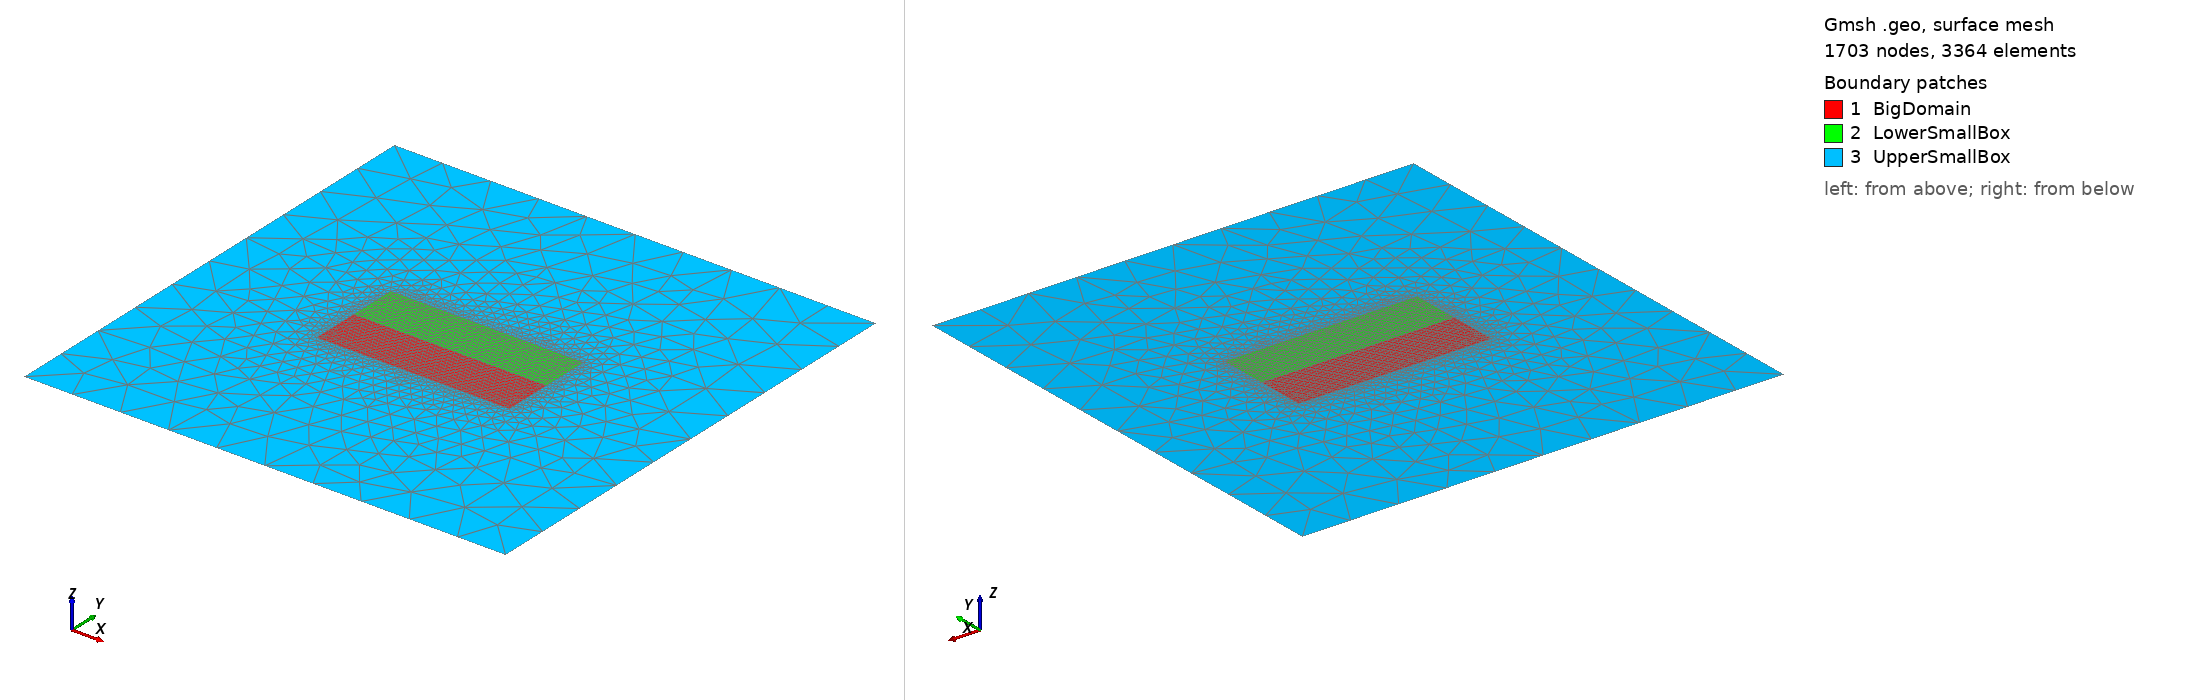

Gmsh geometry script, surface-meshed: 1703 nodes, 3364 surface elements. Boundary patches (legend numbers): 1 BigDomain, 2 LowerSmallBox, 3 UpperSmallBox. Left view from above one corner, right view from below the opposite corner. Legend entries are the model's physical surfaces. The drawing asked Gmsh for element sizes between 1% and 20% of the model's largest extent; the script's own settings can give other sizes.

=== mesh_small.geo (drawn) ===
SetFactory("OpenCASCADE");

// Define mesh sizes
lc_fault = 100;    // Fine mesh size inside the small boxes
lc = 1000;        // Coarse mesh size outside the small boxes

// Define the big square (2D) - full domain
big_xmin = -5000;
big_xmax = 5000;
big_ymin = -5000;
big_ymax = 5000;

// Define the small boxes (2D) - areas for refined mesh
small_xmin = -2000;
small_xmax = 2000;
small_ymin = -1000;
small_ymax = 1000;

// Define points for the big square
Point(1) = {big_xmin, big_ymin, 0, lc};
Point(2) = {big_xmax, big_ymin, 0, lc};
Point(3) = {big_xmax, big_ymax, 0, lc};
Point(4) = {big_xmin, big_ymax, 0, lc};

// Define lines for the big square
Line(1) = {1, 2};
Line(2) = {2, 3};
Line(3) = {3, 4};
Line(4) = {4, 1};

// Create the outer surface
Line Loop(1) = {1, 2, 3, 4};
Plane Surface(1) = {1};

// Define points for the lower small box (below y=0)
Point(5) = {small_xmin, small_ymin, 0, lc_fault};
Point(6) = {small_xmax, small_ymin, 0, lc_fault};
Point(7) = {small_xmax, 0, 0, lc_fault};
Point(8) = {small_xmin, 0, 0, lc_fault};

// Define lines for the lower small box
Line(5) = {5, 6};
Line(6) = {6, 7};
Line(7) = {7, 8};
Line(8) = {8, 5};

// Create line loop and surface for the lower small box
Line Loop(2) = {5, 6, 7, 8};
Plane Surface(2) = {2};

// Define points for the upper small box (above y=0)
Point(9) = {small_xmin, 0, 0, lc_fault};
Point(10) = {small_xmax, 0, 0, lc_fault};
Point(11) = {small_xmax, small_ymax, 0, lc_fault};
Point(12) = {small_xmin, small_ymax, 0, lc_fault};

// Define lines for the upper small box
Line(9) = {9, 10};
Line(10) = {10, 11};
Line(11) = {11, 12};
Line(12) = {12, 9};

// Create line loop and surface for the upper small box
Line Loop(3) = {9, 10, 11, 12};
Plane Surface(3) = {3};

// Perform BooleanFragments to fragment the surfaces
BooleanFragments{ Surface{1}; Delete; }{ Surface{2, 3}; Delete; }

// Collect the new surfaces
surfaces[] = Surface{:};

// Define mesh size field: refined mesh only inside the small boxes
Field[1] = Box;
Field[1].VIn = lc_fault;    // Fine mesh size inside the small boxes
Field[1].VOut = lc;         // Coarse mesh size outside
Field[1].XMin = small_xmin;
Field[1].XMax = small_xmax;
Field[1].YMin = small_ymin;
Field[1].YMax = small_ymax;

// Apply the mesh size field
Background Field = 1;

// Assign physical groups for each box and the big domain
Physical Surface("BigDomain") = {surfaces[0]};       // The main big domain surface
Physical Surface("LowerSmallBox") = {surfaces[1]};   // Lower small box surface
Physical Surface("UpperSmallBox") = {surfaces[2]};   // Upper small box surface

// Assign physical lines for boundary conditions
Physical Line("Boundary") = {1, 2, 3, 4};
Physical Line("SharedLine") = {7, 9}; // Lines along y=0

// Generate the mesh
Mesh 2;

// Elevate the mesh order to 2
SetOrder 2;

// Optionally optimize the high-order mesh
OptimizeMesh "HighOrder";
